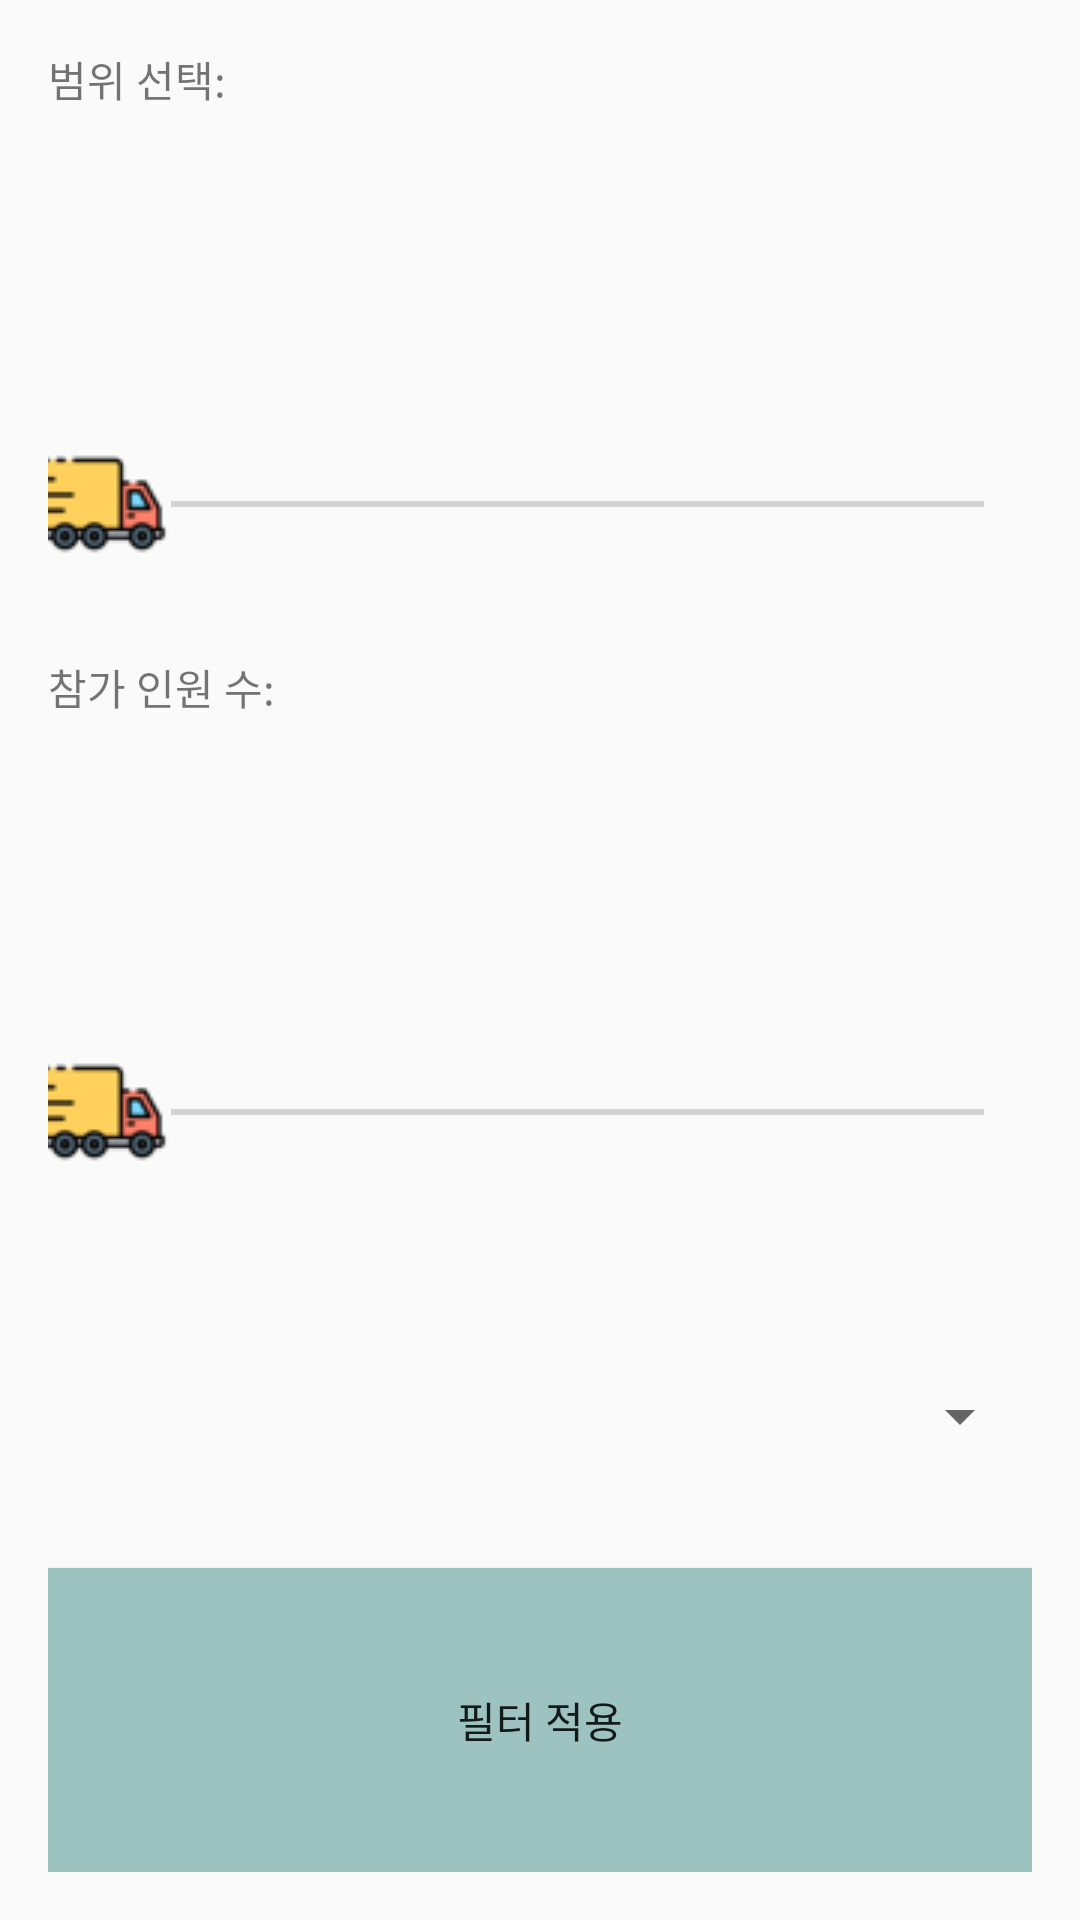

This screen was rendered from an Android layout file. Write that file and the resources it references.
<!-- AndroidManifest.xml: application theme Theme.GoogleMapTest -->
<!-- res/layout/fragment_filter_dialog.xml -->
<?xml version="1.0" encoding="utf-8"?>

<LinearLayout xmlns:android="http://schemas.android.com/apk/res/android"
    android:layout_width="match_parent"
    android:layout_height="wrap_content"
    android:orientation="vertical"
    android:padding="16dp">

    <TextView
        android:id="@+id/textview_range"
        android:layout_width="match_parent"
        android:layout_height="50dp"
        android:layout_weight="1"
        android:text="범위 선택:" />

    <SeekBar
        android:id="@+id/seekbar_range"
        android:layout_width="match_parent"
        android:layout_height="50dp"
        android:layout_weight="1"
        android:thumb="@drawable/de"
        android:max="100" />
    
    <TextView
        android:id="@+id/textview_participant_range"
        android:layout_width="match_parent"
        android:layout_height="50dp"
        android:layout_weight="1"
        android:text="참가 인원 수:" />

    <SeekBar
        android:id="@+id/seekbar_participant_range"
        android:layout_width="match_parent"
        android:layout_height="50dp"
        android:layout_weight="1"
        android:thumb="@drawable/de"
        android:max="10" />

    <Spinner
        android:id="@+id/spinner_food_options"
        android:layout_width="match_parent"
        android:layout_height="50dp"
        android:layout_weight="1" />

    <Button
        android:id="@+id/button_apply_filter"
        android:layout_width="match_parent"
        android:layout_height="50dp"
        android:layout_weight="1"
        android:text="필터 적용"
        android:background="#9DC3C1" />
</LinearLayout>
<!-- resources referenced by this layout -->
<resources>
  <!-- drawable de: png bitmap (drawable, 2797 bytes) -->
  <style name="Theme.GoogleMapTest" parent="Base.Theme.GoogleMapTest" />
  <style name="Base.Theme.GoogleMapTest" parent="Theme.AppCompat.DayNight.NoActionBar">
          
          
          parent="Theme.MaterialComponents.DayNight.NoActionBar"
      </style>
</resources>
